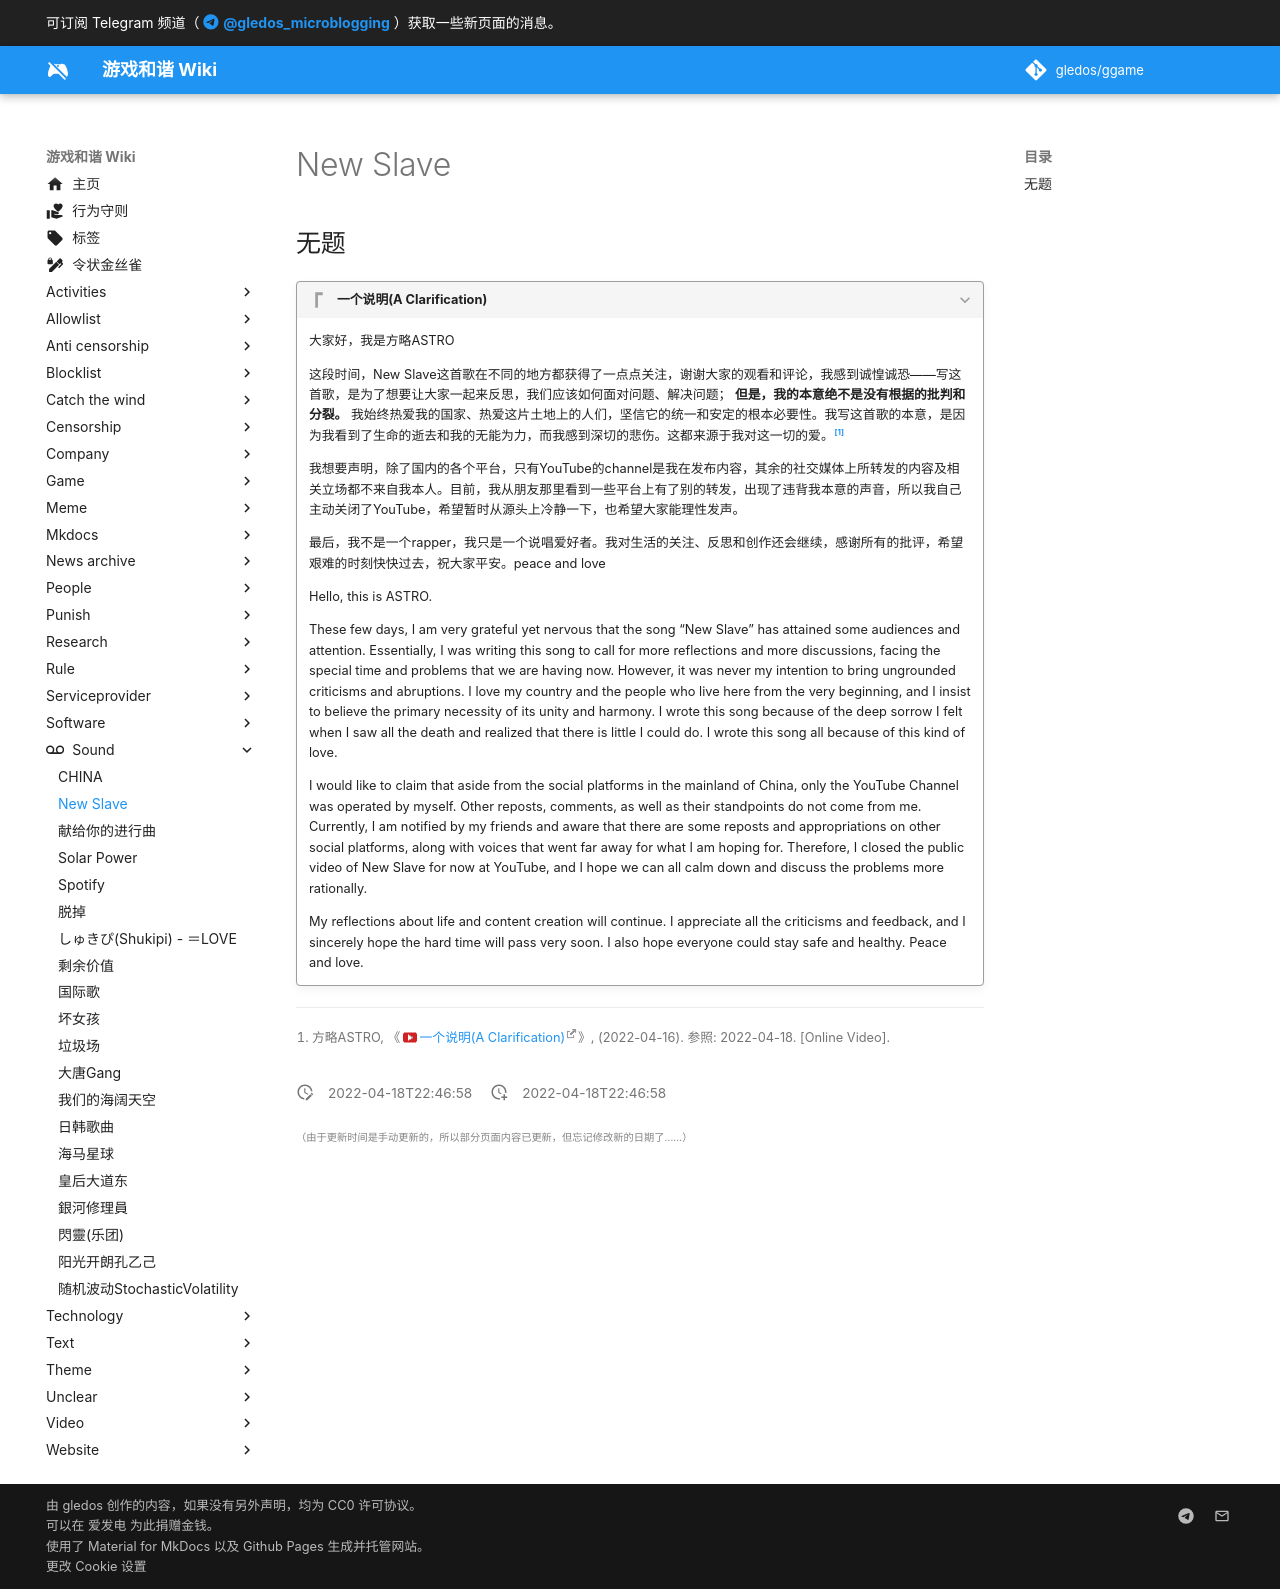

repository: gledos/ggame · page: sound/New_Slave.html · generator: mkdocs

---
title: New Slave
description:
published: true
date: "2022-04-18T22:46:58"
特殊标签标记: #无标签
editor: markdown
dateCreated: "2022-04-18T22:46:58"
---

## 无题

<!--
03/31/2022 wXOlak3iLA4
404 -3HfDz6-KQI
-->

???+ quote "一个说明(A Clarification)"

    大家好，我是方略ASTRO

    这段时间，New Slave这首歌在不同的地方都获得了一点点关注，谢谢大家的观看和评论，我感到诚惶诚恐——写这首歌，是为了想要让大家一起来反思，我们应该如何面对问题、解决问题； **但是，我的本意绝不是没有根据的批判和分裂。** 我始终热爱我的国家、热爱这片土地上的人们，坚信它的统一和安定的根本必要性。我写这首歌的本意，是因为我看到了生命的逝去和我的无能为力，而我感到深切的悲伤。这都来源于我对这一切的爱。[^fN5NFYys7p0]

    我想要声明，除了国内的各个平台，只有YouTube的channel是我在发布内容，其余的社交媒体上所转发的内容及相关立场都不来自我本人。目前，我从朋友那里看到一些平台上有了别的转发，出现了违背我本意的声音，所以我自己主动关闭了YouTube，希望暂时从源头上冷静一下，也希望大家能理性发声。

    最后，我不是一个rapper，我只是一个说唱爱好者。我对生活的关注、反思和创作还会继续，感谢所有的批评，希望艰难的时刻快快过去，祝大家平安。peace and love

    Hello, this is ASTRO.

    These few days, I am very grateful yet nervous that the song “New Slave” has attained some audiences and attention. Essentially, I was writing this song to call for more reflections and more discussions, facing the special time and problems that we are having now. However, it was never my intention to bring ungrounded criticisms and abruptions. I love my country and the people who live here from the very beginning, and I insist to believe the primary necessity of its unity and harmony. I wrote this song because of the deep sorrow I felt when I saw all the death and realized that there is little I could do. I wrote this song all because of this kind of love.

    I would like to claim that aside from the social platforms in the mainland of China, only the YouTube Channel was operated by myself. Other reposts, comments, as well as their standpoints do not come from me. Currently, I am notified by my friends and aware that there are some reposts and appropriations on other social platforms, along with voices that went far away for what I am hoping for. Therefore, I closed the public video of New Slave for now at YouTube, and I hope we can all calm down and discuss the problems more rationally. 

    My reflections about life and content creation will continue. I appreciate all the criticisms and feedback, and I sincerely hope the hard time will pass very soon. I also hope everyone could stay safe and healthy. Peace and love.

[^fN5NFYys7p0]: 方略ASTRO, 《[一个说明(A Clarification)](https://www.youtube.com/watch?v=fN5NFYys7p0)》, (2022-04-16). 参照: 2022-04-18. [Online Video].
